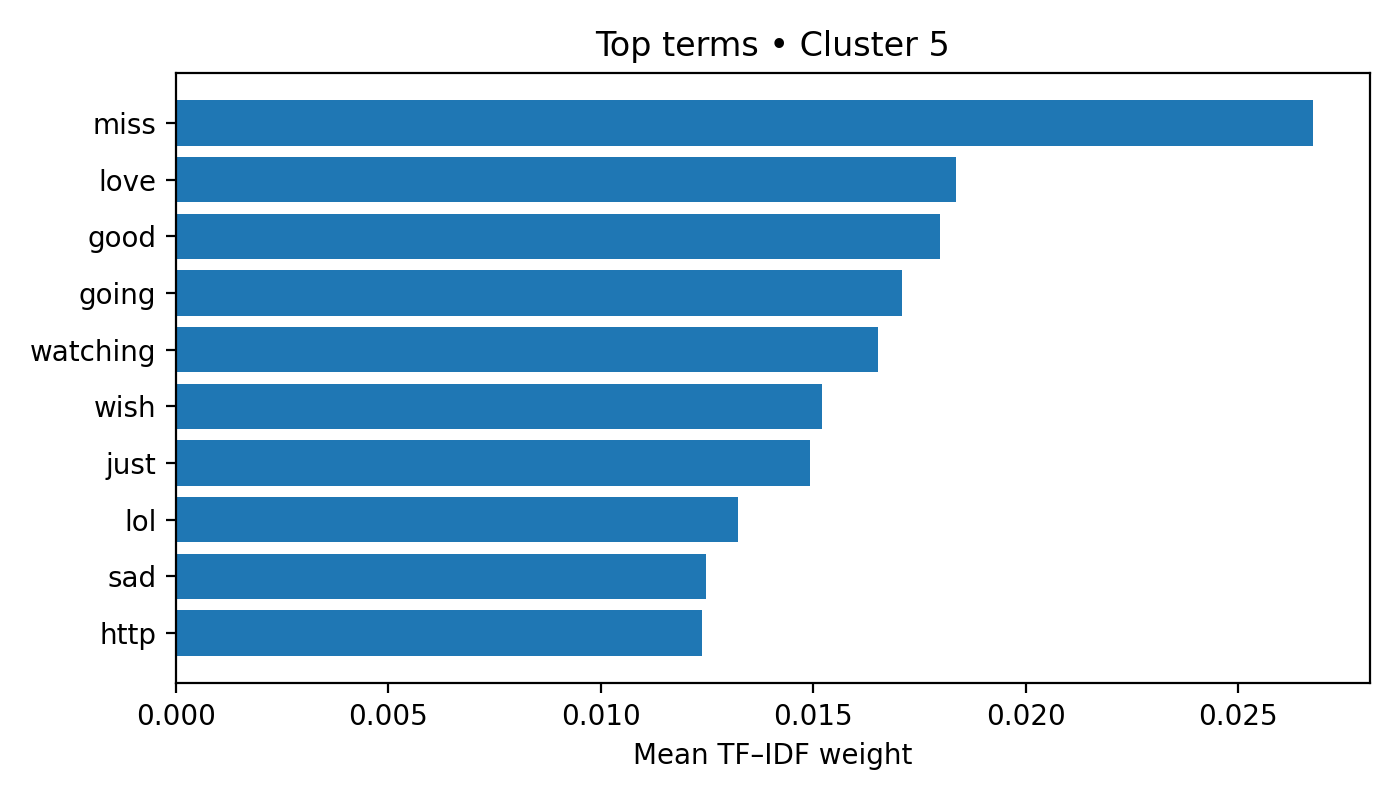

The table this chart was drawn from, first rows:
term, weight
miss, 0.02676
love, 0.01835
good, 0.01799
going, 0.01708
watching, 0.01652
wish, 0.01522
just, 0.01493
lol, 0.01322
sad, 0.01247
http, 0.01239
